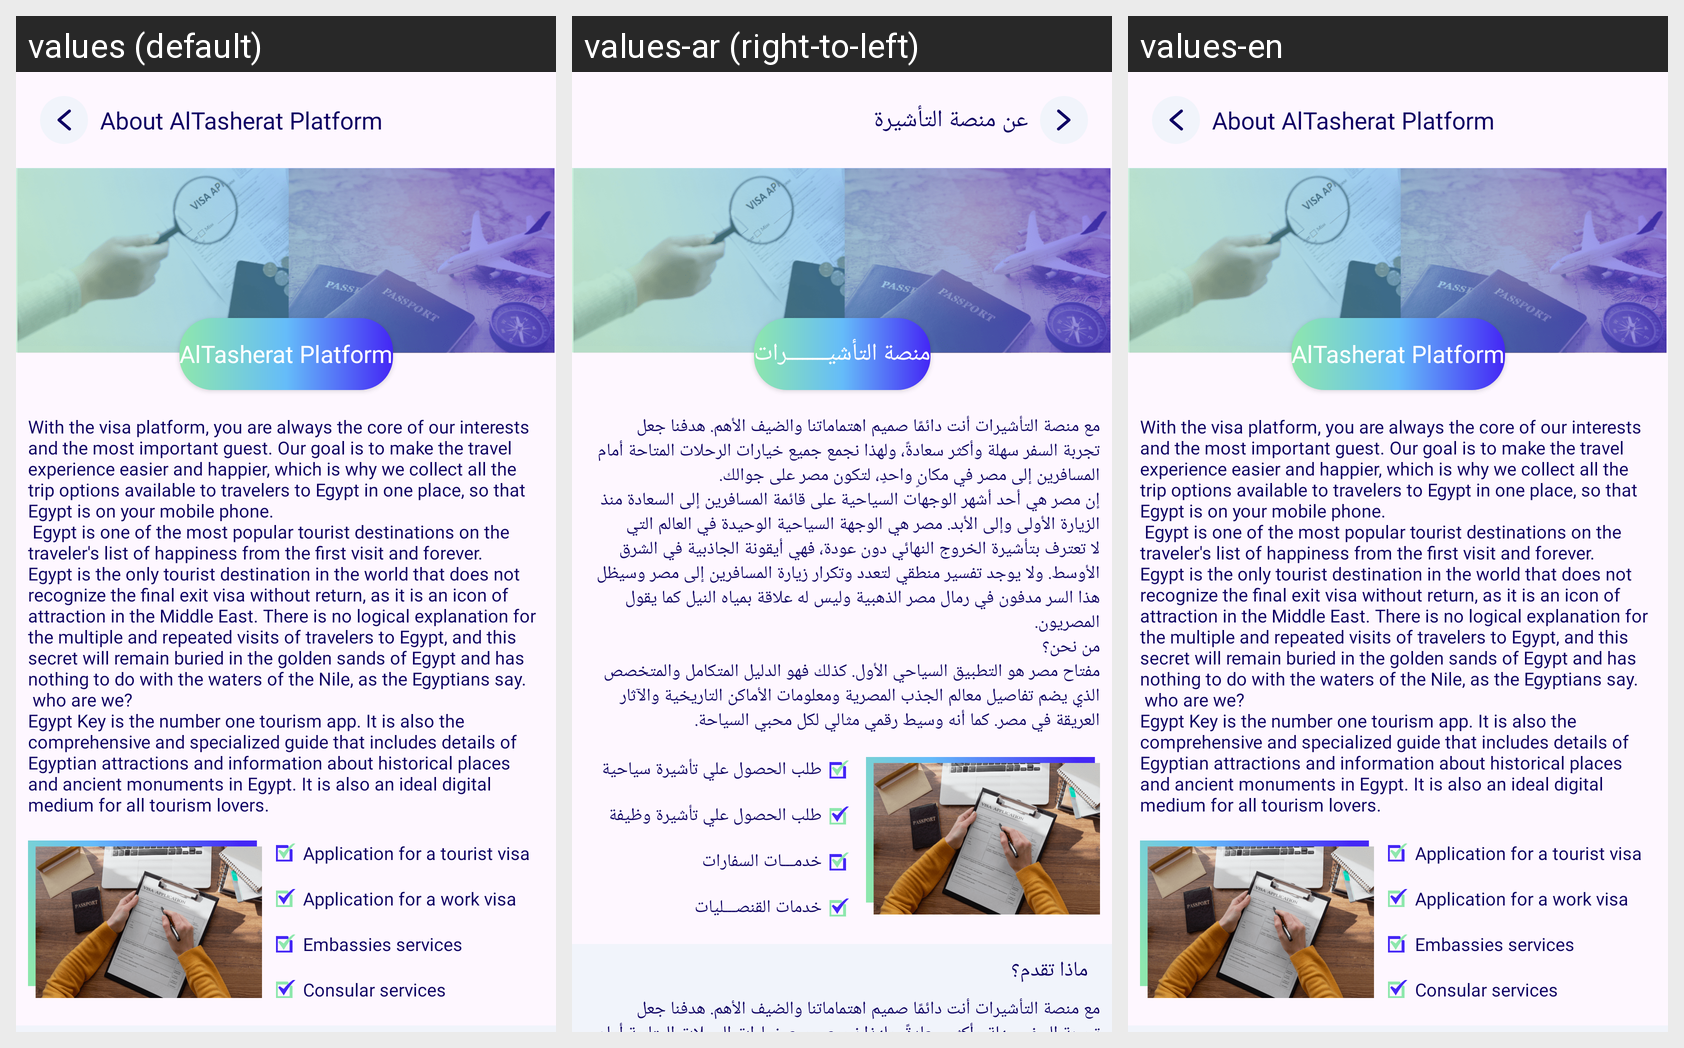

Locale-by-locale string values for the Android screen shown in this grid:
Android screen res/layout/fragment_about.xml rendered under 3 locales, left to right: values (default), values-ar (right-to-left), values-en. Device: Nexus 5 (rendered at 1080×1920; each locale shown at half size, 540×960, under a caption strip naming it); theme Theme.AlTasherat.
Strings drawn on this screen, with the default value and each locale's value (text and hints the layout hard-codes, and strings that could not be matched under every locale, appear in the picture but are not listed):

about
  values: About AlTasherat Platform
  values-ar: عن منصة التأشيرة
  values-en: About AlTasherat Platform  [not translated; the default value is used]

visa_platform_text
  values: AlTasherat Platform
  values-ar: منصة التأشيــــــــرات
  values-en: AlTasherat Platform  [not translated; the default value is used]

about_content
  values: With the visa platform, you are always the core of our interests and the most important guest. Our goal is to make the travel experience easier and happier, which is why we collect all the trip options available to travelers to Egypt in one place, so that Egypt is on your mobile phone.
       Egypt is one of the most popular tourist destinations on the traveler's list of happiness from the first visit …[clipped]
  values-ar: مع منصة التأشيرات أنت دائمًا صميم اهتماماتنا والضيف الأهم. هدفنا جعل تجربة السفر سهلة وأكثر سعادةً، ولهذا نجمع جميع خيارات الرحلات المتاحة أمام المسافرين إلى مصر في مكانٍ واحدٍ، لتكون مصر على جوالك.
      إن مصر هي أحد أشهر الوجهات السياحية على قائمة المسافرين إلى السعادة منذ الزيارة الأولى وإلى الأبد. مصر هي الوجهة السياحية الوحيدة في العالم التي لا تعترف بتأشيرة الخروج النهائي دون عودة، فهي أيقونة …[clipped]
  values-en: With the visa platform, you are always the core of our interests and the most important guest. Our goal is to make the travel experience easier and happier, which is why we collect all the trip options available to travelers to Egypt in one place, so that Egypt is on your mobile phone.
       Egypt is one of the most popular tourist destinations on the traveler's list of happiness from the first visit …[clipped]  [not translated; the default value is used]

application_tourist_visa
  values: Application for a tourist visa
  values-ar: طلب الحصول علي تأشيرة سياحية
  values-en: Application for a tourist visa  [not translated; the default value is used]

application_work_visa
  values: Application for a work visa
  values-ar: طلب الحصول علي تأشيرة وظيفة
  values-en: Application for a work visa  [not translated; the default value is used]

embassies_services
  values: Embassies services
  values-ar: خدمـــات السفارات
  values-en: Embassies services  [not translated; the default value is used]

consular_services
  values: Consular services
  values-ar: خدمات القنصـــليات
  values-en: Consular services  [not translated; the default value is used]

offer_content_text
  values: With the visa platform, you are always the core of our interests and the most important guest. Our goal is to make the travel experience easier and happier, which is why we collect all the trip options available to travelers to Egypt in one place, so that Egypt is on your mobile phone.
       Egypt is one of the most popular tourist destinations on the traveler's list of happiness from the first visit …[clipped]
  values-ar: مع منصة التأشيرات أنت دائمًا صميم اهتماماتنا والضيف الأهم. هدفنا جعل تجربة السفر سهلة وأكثر سعادةً، ولهذا نجمع جميع خيارات الرحلات المتاحة أمام المسافرين إلى مصر في مكانٍ واحدٍ، لتكون مصر على جوالك.
      إن مصر هي أحد أشهر الوجهات السياحية على قائمة المسافرين إلى السعادة منذ الزيارة الأولى وإلى الأبد. مصر هي الوجهة السياحية الوحيدة في العالم التي لا تعترف بتأشيرة الخروج النهائي دون عودة، فهي أيقونة …[clipped]
  values-en: With the visa platform, you are always the core of our interests and the most important guest. Our goal is to make the travel experience easier and happier, which is why we collect all the trip options available to travelers to Egypt in one place, so that Egypt is on your mobile phone.
       Egypt is one of the most popular tourist destinations on the traveler's list of happiness from the first visit …[clipped]  [not translated; the default value is used]
